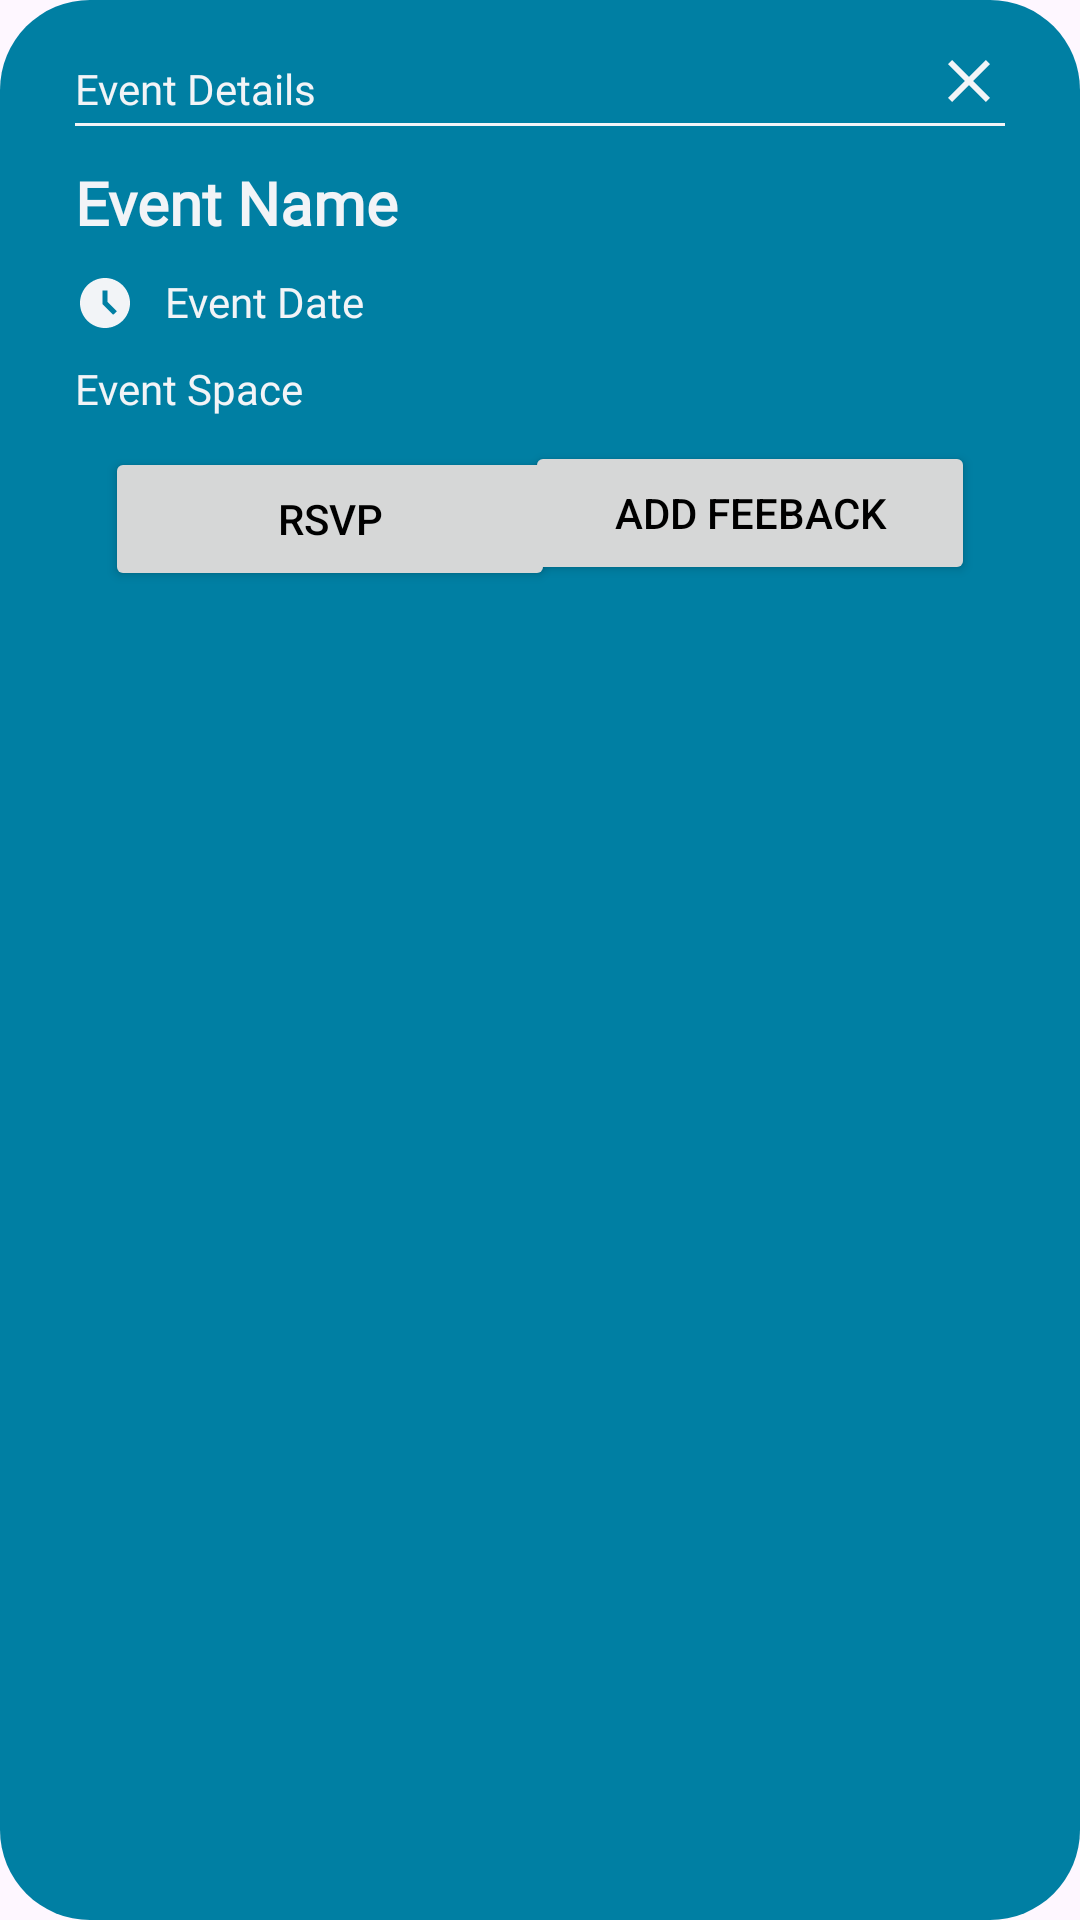

Write the Android layout XML for this screen, with the resource values it uses.
<!-- AndroidManifest.xml: application theme Theme.B07_Project -->
<!-- res/layout/layout_event.xml -->
<?xml version="1.0" encoding="utf-8"?>
<androidx.constraintlayout.widget.ConstraintLayout xmlns:android="http://schemas.android.com/apk/res/android"
    xmlns:app="http://schemas.android.com/apk/res-auto"
    xmlns:tools="http://schemas.android.com/tools"
    android:layout_width="match_parent"
    android:layout_height="match_parent"
    android:background="@drawable/rounded_dialog_background">

    <TextView
        android:id="@+id/eventName"
        android:layout_width="match_parent"
        android:layout_height="wrap_content"
        android:layout_marginStart="15dp"
        android:layout_marginTop="15dp"
        android:layout_marginEnd="15dp"
        android:fontFamily="@font/allerta"
        android:text="Event Name"
        android:textColor="@color/uoft_lightgrey"
        android:textSize="20sp"
        android:textStyle="bold"
        app:layout_constraintEnd_toEndOf="parent"
        app:layout_constraintStart_toStartOf="parent"
        app:layout_constraintTop_toBottomOf="@+id/dialogHeader" />

    <TextView
        android:id="@+id/eventSpace"
        android:layout_width="match_parent"
        android:layout_height="wrap_content"
        android:layout_marginStart="15dp"
        android:layout_marginTop="10dp"
        android:layout_marginEnd="15dp"
        android:fontFamily="@font/allerta"
        android:text="Event Space"
        android:textColor="@color/uoft_lightgrey"
        app:layout_constraintEnd_toEndOf="parent"
        app:layout_constraintStart_toStartOf="parent"
        app:layout_constraintTop_toBottomOf="@+id/eventDate" />

    <TextView
        android:id="@+id/eventDate"
        android:layout_width="match_parent"
        android:layout_height="wrap_content"
        android:layout_marginStart="45dp"
        android:layout_marginTop="10dp"
        android:layout_marginEnd="15dp"
        android:fontFamily="@font/allerta"
        android:text="Event Date"
        android:textColor="@color/uoft_lightgrey"
        app:layout_constraintEnd_toEndOf="parent"
        app:layout_constraintStart_toEndOf="@+id/imageView"
        app:layout_constraintTop_toBottomOf="@+id/eventName" />

    <TextView
        android:id="@+id/dialogHeader"
        android:layout_width="wrap_content"
        android:layout_height="wrap_content"
        android:layout_marginStart="15dp"
        android:layout_marginTop="10dp"
        android:layout_marginEnd="15dp"
        android:fontFamily="@font/allerta"
        android:text="Event Details"
        android:textColor="@color/uoft_lightgrey"
        app:layout_constraintEnd_toEndOf="parent"
        app:layout_constraintHorizontal_bias="0.0"
        app:layout_constraintStart_toStartOf="parent"
        app:layout_constraintTop_toTopOf="parent" />

    <View
        android:layout_width="match_parent"
        android:layout_height="1dp"
        android:layout_marginStart="15dp"
        android:layout_marginEnd="15dp"
        android:background="@drawable/line_drawable"
        app:layout_constraintBottom_toTopOf="@+id/eventName"
        app:layout_constraintEnd_toEndOf="parent"
        app:layout_constraintStart_toStartOf="parent"
        app:layout_constraintTop_toBottomOf="@+id/dialogHeader"
        app:layout_constraintVertical_bias="0.13999999" />

    <Button
        android:id="@+id/btnRSVP"
        android:layout_width="150dp"
        android:layout_height="wrap_content"
        android:layout_marginStart="25dp"
        android:layout_marginTop="10dp"
        android:text="RSVP"
        android:textColor="@color/black"
        app:layout_constraintEnd_toStartOf="@+id/btnAddFB"
        app:layout_constraintHorizontal_bias="0.0"
        app:layout_constraintStart_toStartOf="parent"
        app:layout_constraintTop_toBottomOf="@+id/eventSpace" />

    <Button
        android:id="@+id/btnAddFB"
        android:layout_width="150dp"
        android:layout_height="wrap_content"
        android:layout_marginTop="8dp"
        android:layout_marginEnd="25dp"
        android:textColor="@color/black"
        android:text="Add Feeback"
        app:layout_constraintEnd_toEndOf="parent"
        app:layout_constraintTop_toBottomOf="@+id/eventSpace" />

    <ImageView
        android:id="@+id/imageView"
        android:layout_width="20dp"
        android:layout_height="20dp"
        android:layout_marginStart="15dp"
        android:layout_marginTop="10dp"
        app:layout_constraintStart_toStartOf="parent"
        app:layout_constraintTop_toBottomOf="@+id/eventName"
        app:srcCompat="@drawable/baseline_access_time_filled_24" />

    <ImageButton
        android:id="@+id/exitEventDetails"
        android:layout_width="wrap_content"
        android:layout_height="wrap_content"
        android:layout_marginTop="5dp"
        android:layout_marginEnd="15dp"
        android:background="#00FFFFFF"
        app:layout_constraintEnd_toEndOf="parent"
        app:layout_constraintHorizontal_bias="1.0"
        app:layout_constraintStart_toEndOf="@+id/dialogHeader"
        app:layout_constraintTop_toTopOf="parent"
        app:srcCompat="@drawable/baseline_close_24"
        tools:ignore="SpeakableTextPresentCheck,TouchTargetSizeCheck" />

</androidx.constraintlayout.widget.ConstraintLayout>
<!-- resources referenced by this layout -->
<resources>
  <color name="black">#FF000000</color>
  <color name="uoft_lightgrey">#F2F4F7</color>
  <!-- drawable baseline_access_time_filled_24 (drawable) -->
  <vector android:height="24dp" android:tint="#F2F4F7"
      android:viewportHeight="24" android:viewportWidth="24"
      android:width="24dp" xmlns:android="http://schemas.android.com/apk/res/android">
      <path android:fillColor="@android:color/white" android:pathData="M11.99,2C6.47,2 2,6.48 2,12s4.47,10 9.99,10C17.52,22 22,17.52 22,12S17.52,2 11.99,2zM15.29,16.71L11,12.41V7h2v4.59l3.71,3.71L15.29,16.71z"/>
  </vector>
  <!-- drawable baseline_close_24 (drawable) -->
  <vector android:height="24dp" android:tint="#F2F4F7"
      android:viewportHeight="24" android:viewportWidth="24"
      android:width="24dp" xmlns:android="http://schemas.android.com/apk/res/android">
      <path android:fillColor="@android:color/white" android:pathData="M19,6.41L17.59,5 12,10.59 6.41,5 5,6.41 10.59,12 5,17.59 6.41,19 12,13.41 17.59,19 19,17.59 13.41,12z"/>
  </vector>
  <!-- drawable line_drawable (drawable) -->
  <?xml version="1.0" encoding="utf-8"?>
  <shape xmlns:android="http://schemas.android.com/apk/res/android"
      android:shape="rectangle">
      <size
          android:width="2dp"
          android:height="2dp" />
      <solid android:color="@color/uoft_lightgrey" />
  </shape>
  <!-- drawable rounded_dialog_background (drawable) -->
  <?xml version="1.0" encoding="utf-8"?>
  <shape xmlns:android="http://schemas.android.com/apk/res/android">
      <solid android:color="@color/uoft_secondary" />
      <corners android:radius="30dp" />
      <padding
          android:bottom="10dp"
          android:left="10dp"
          android:right="10dp"
          android:top="10dp" />
  </shape>
  <style name="Theme.B07_Project" parent="Base.Theme.B07_Project" />
  <color name="uoft_secondary">#007FA3</color>
  <style name="Base.Theme.B07_Project" parent="Theme.Material3.DayNight.NoActionBar">
          
          
      </style>
</resources>
